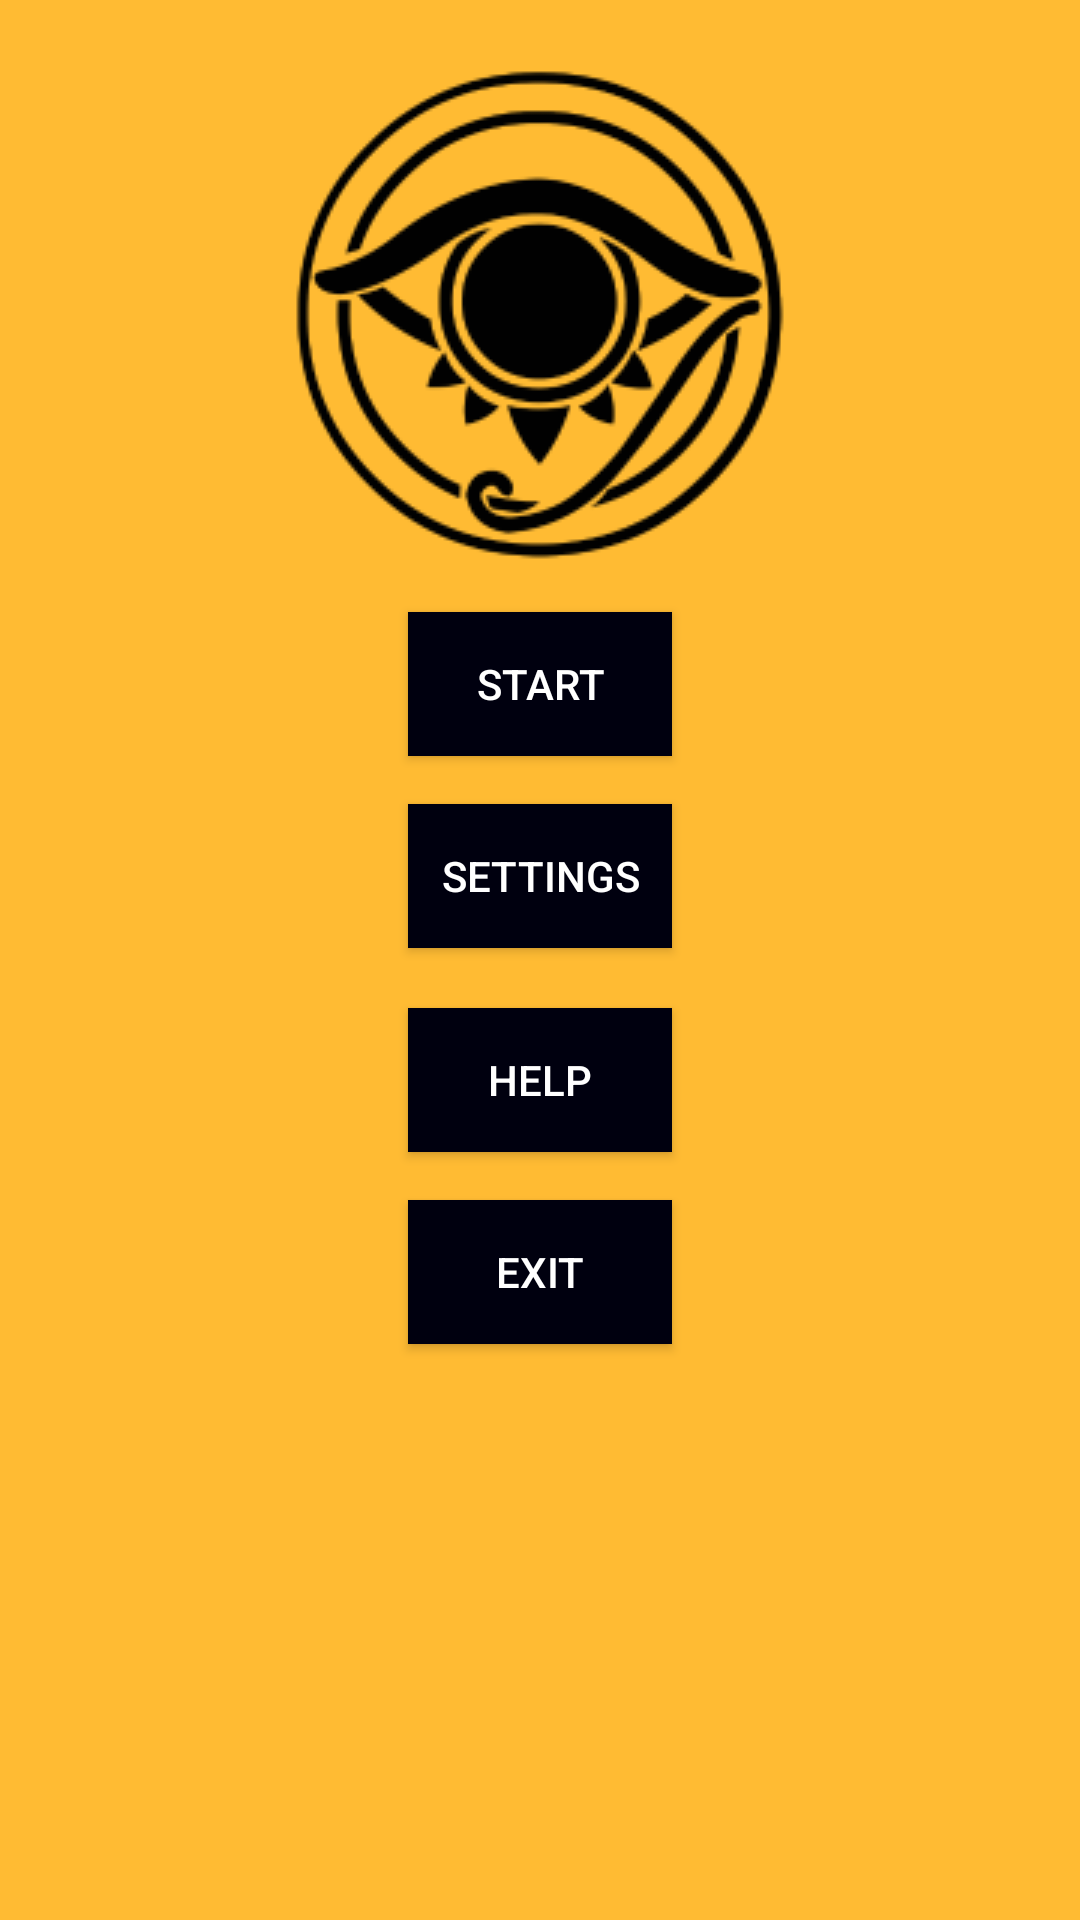

Reconstruct the res/layout file that produces this screen, plus the resources it refers to.
<!-- AndroidManifest.xml: application theme AppTheme -->
<!-- res/layout/activity_main_menu.xml -->
<?xml version="1.0" encoding="utf-8"?>
<android.support.constraint.ConstraintLayout xmlns:android="http://schemas.android.com/apk/res/android"
    xmlns:app="http://schemas.android.com/apk/res-auto"
    xmlns:tools="http://schemas.android.com/tools"
    android:layout_width="match_parent"
    android:layout_height="match_parent"
    android:background="@android:color/holo_orange_light"
    tools:context="teamgarbo.github.io.eyeoftyche.MainMenuActivity">

    <Button
        android:id="@+id/buttonStart"
        android:layout_width="wrap_content"
        android:layout_height="wrap_content"
        android:layout_marginBottom="16dp"
        android:background="@color/colorPrimary"
        android:onClick="start"
        android:text="Start"
        android:textColor="@android:color/background_light"
        app:layout_constraintBottom_toTopOf="@+id/buttonSettings"
        app:layout_constraintStart_toStartOf="@+id/buttonSettings" />

    <Button
        android:id="@+id/buttonSettings"
        android:layout_width="wrap_content"
        android:layout_height="wrap_content"
        android:layout_marginEnd="136dp"
        android:layout_marginTop="268dp"
        android:background="@color/colorPrimary"
        android:onClick="settings"
        android:text="Settings"
        android:textColor="@android:color/background_light"
        app:layout_constraintEnd_toEndOf="parent"
        app:layout_constraintTop_toTopOf="parent" />

    <Button
        android:id="@+id/buttonHelp"
        android:layout_width="wrap_content"
        android:layout_height="wrap_content"
        android:layout_marginTop="20dp"
        android:background="@color/colorPrimary"
        android:onClick="help"
        android:text="Help"
        android:textColor="@android:color/background_light"
        app:layout_constraintStart_toStartOf="@+id/buttonSettings"
        app:layout_constraintTop_toBottomOf="@+id/buttonSettings" />

    <Button
        android:id="@+id/buttonExit"
        android:layout_width="wrap_content"
        android:layout_height="wrap_content"
        android:layout_marginTop="16dp"
        android:background="@color/colorPrimary"
        android:onClick="exit"
        android:text="Exit"
        android:textColor="@android:color/background_light"
        app:layout_constraintStart_toStartOf="@+id/buttonHelp"
        app:layout_constraintTop_toBottomOf="@+id/buttonHelp" />

    <ImageView
        android:id="@+id/imageView3"
        android:layout_width="wrap_content"
        android:layout_height="wrap_content"
        android:layout_marginTop="16dp"
        app:layout_constraintEnd_toEndOf="parent"
        app:layout_constraintStart_toStartOf="parent"
        app:layout_constraintTop_toTopOf="parent"
        app:srcCompat="@drawable/eye" />

</android.support.constraint.ConstraintLayout>
<!-- resources referenced by this layout -->
<resources>
  <color name="colorPrimary">#00000F</color>
  <!-- drawable eye: png bitmap (drawable, 10529 bytes) -->
  <style name="AppTheme" parent="Theme.AppCompat.Light.DarkActionBar">
          
          <item name="colorPrimary">@color/colorPrimary</item>
          <item name="colorPrimaryDark">@color/colorPrimaryDark</item>
          <item name="colorAccent">@color/colorAccent</item>
      </style>
  <color name="colorPrimaryDark">#00000F</color>
  <color name="colorAccent">#FFFFFF</color>
</resources>
